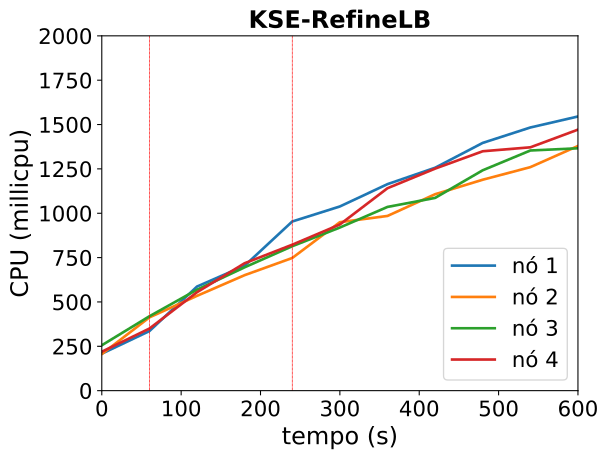

The table this chart was drawn from, first rows:
timestamp, ppgcc-m02_pod_amount, ppgcc-m02_memory, ppgcc-m02_cpu, ppgcc-m03_pod_amount, ppgcc-m03_memory, ppgcc-m03_cpu, ppgcc-m04_pod_amount, ppgcc-m04_memory, ppgcc-m04_cpu, ppgcc-m05_pod_amount, ppgcc-m05_memory, ppgcc-m05_cpu
0, 5, 1115440, 208414636, 5, 1085728, 206291494, 5, 1140816, 255819441, 5, 1111744, 219609118
60, 5, 1120588, 335781956, 5, 1094176, 413025830, 5, 1143588, 419263477, 5, 1114648, 350016599
120, 6, 1138144, 586902629, 4, 1082428, 534516587, 4, 1132764, 569181652, 6, 1129168, 554923576
180, 6, 1140652, 704242079, 4, 1085596, 651069056, 4, 1136064, 695348305, 6, 1135900, 718297510
240, 6, 1147912, 953536964, 4, 1088500, 747854613, 4, 1138176, 814207015, 6, 1138672, 822684928
300, 4, 1123360, 1038235353, 6, 1112656, 949546153, 4, 1141476, 919524244, 6, 1141708, 936741473
360, 4, 1128376, 1164064279, 6, 1116880, 984787147, 4, 1142004, 1035666633, 6, 1145536, 1141149233
420, 4, 1130488, 1256469205, 6, 1119256, 1107208642, 4, 1143588, 1086441860, 6, 1149100, 1251583000
480, 4, 1131544, 1396533022, 6, 1121500, 1188999475, 4, 1148208, 1242235160, 6, 1150948, 1349410085
540, 4, 1135636, 1483376464, 6, 1123612, 1259884776, 4, 1148604, 1353728213, 6, 1156228, 1371645794
600, 4, 1138144, 1545498810, 6, 1127044, 1379126933, 4, 1152564, 1366262501, 6, 1153852, 1471332896
